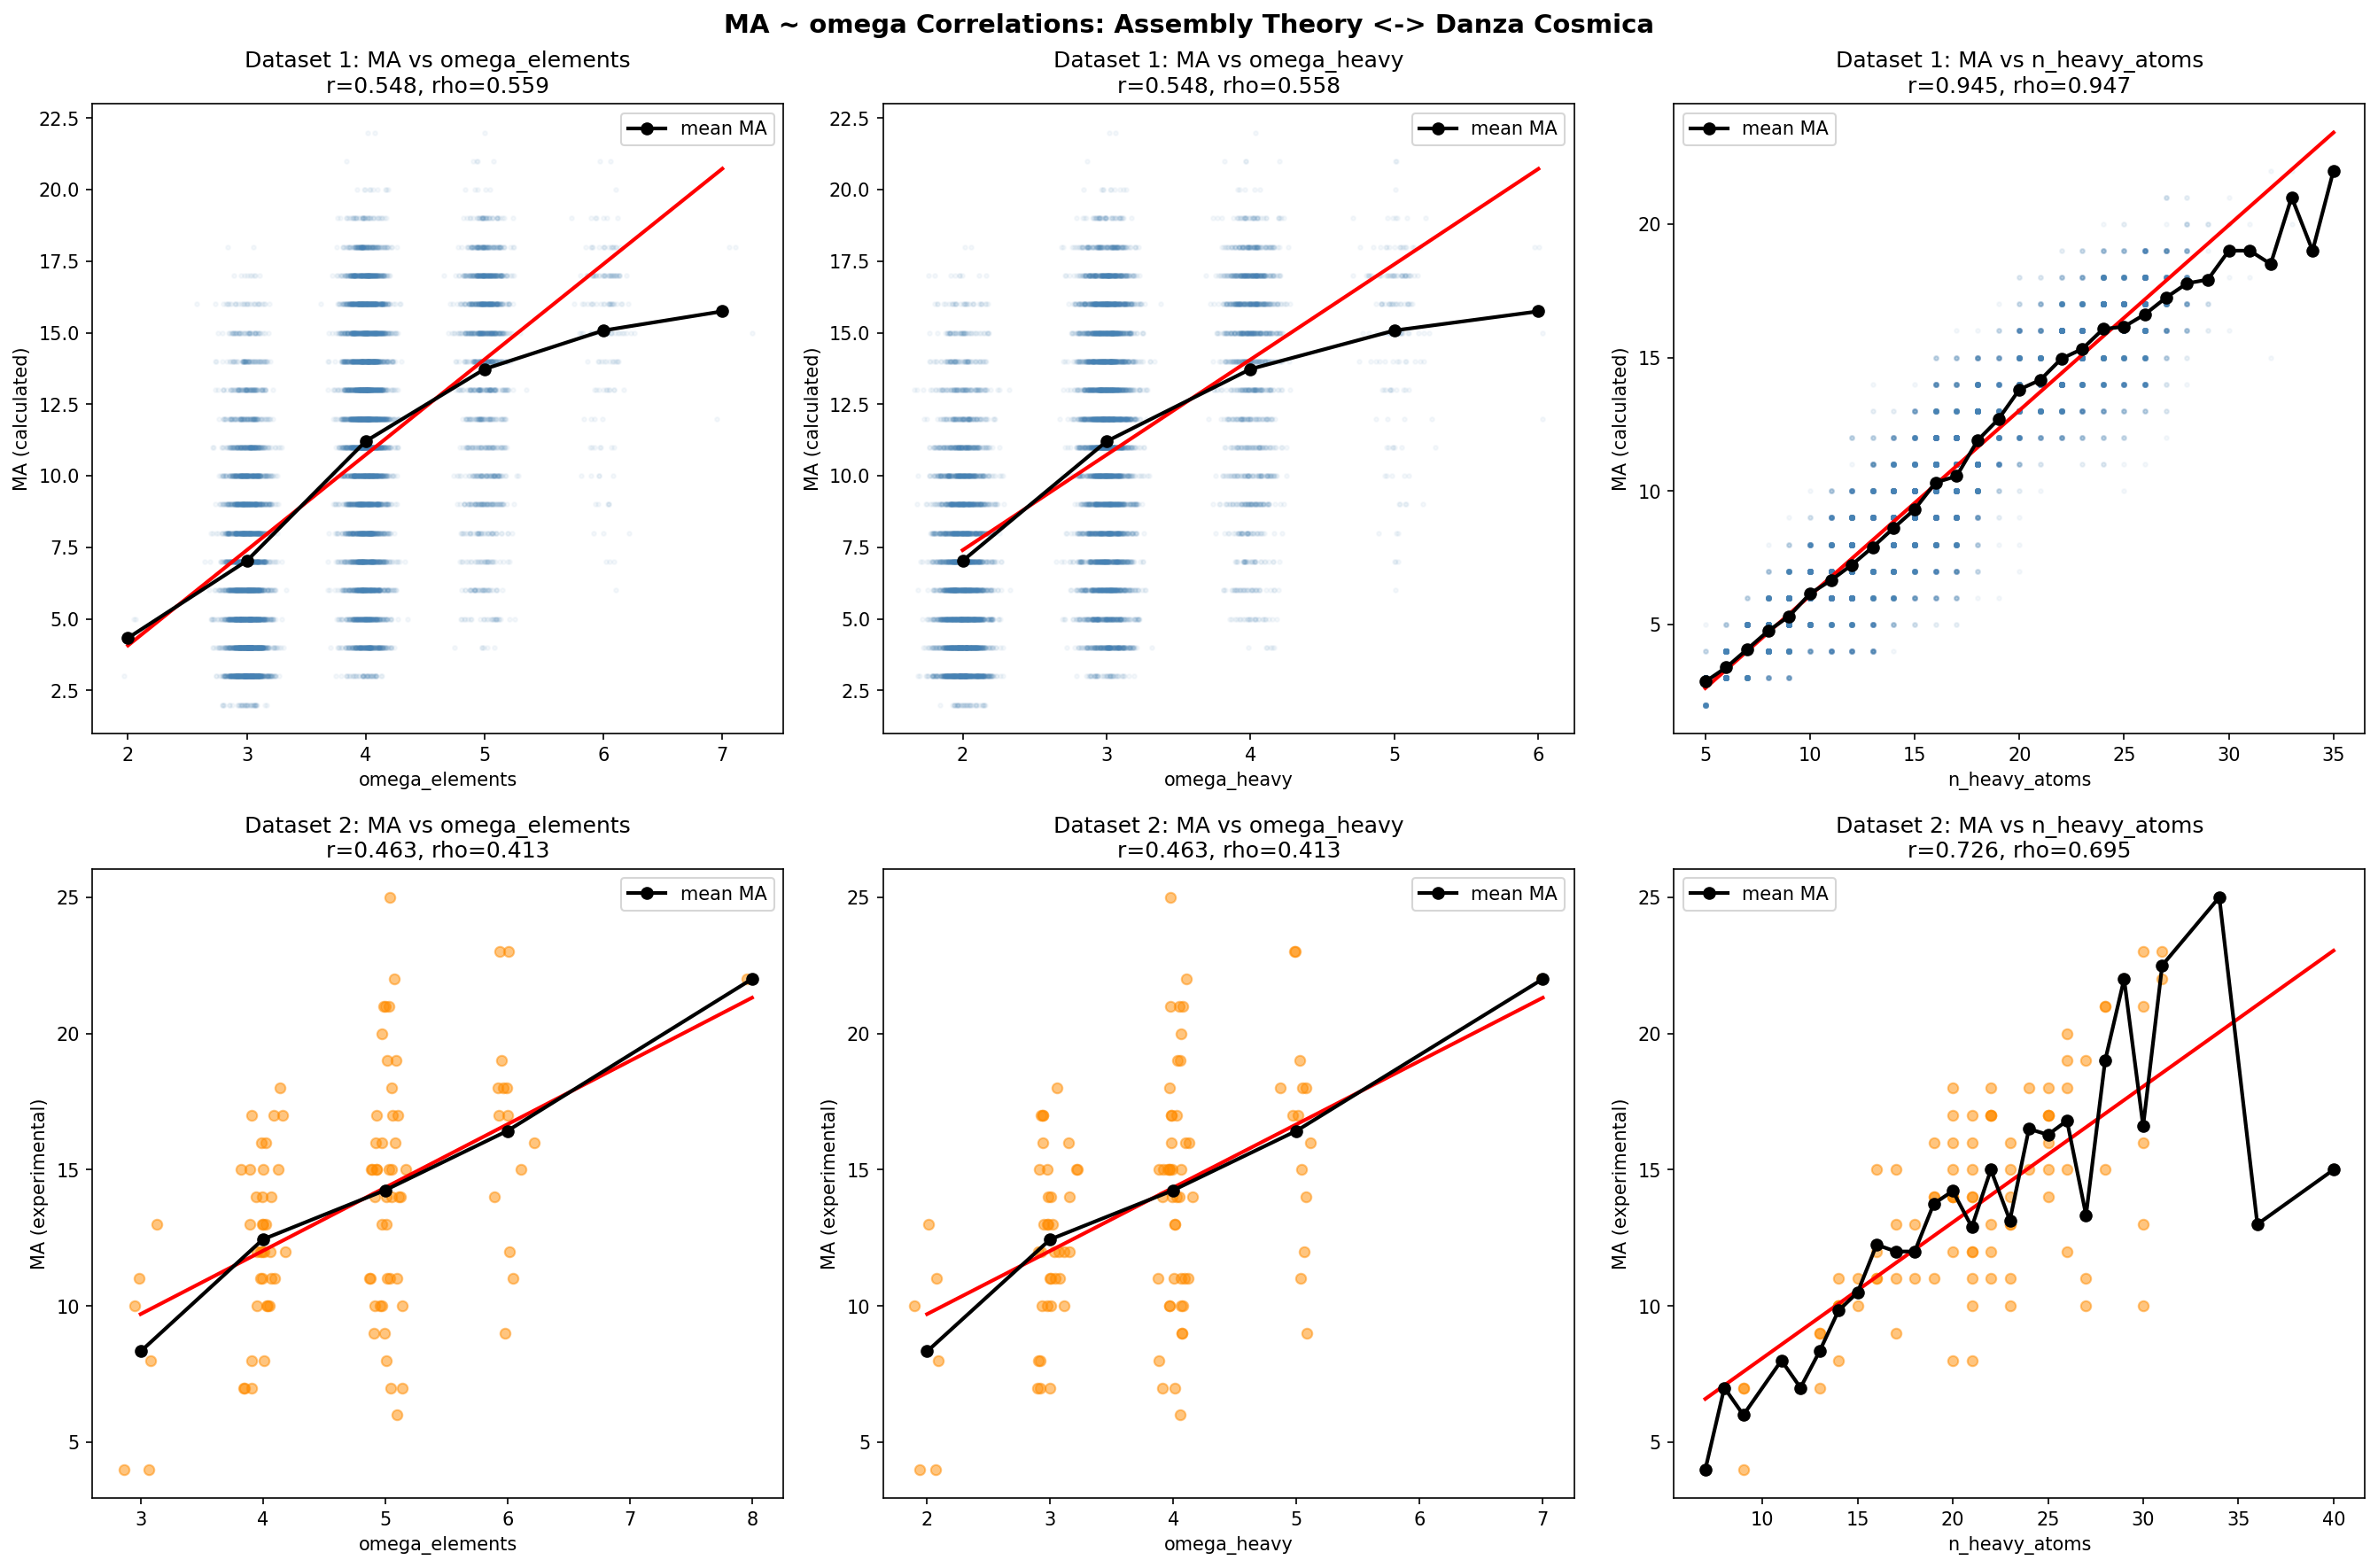

Here is the Python script that generated this plot:
"""
Correlación MA ~ omega: Assembly Theory meets Danza Cósmica
============================================================
Objetivo: Testear la conjetura de que el assembly index (MA) se correlaciona
con omega (número de "factores primos" irreducibles) de una molécula.

Operacionalizaciones de omega para moléculas:
  omega_elements: # de tipos de elementos distintos (C,H,O,N,S,Cl,...)
  omega_heavy:    # de tipos de elementos pesados (excl. H)
  n_heavy_atoms:  # total de átomos pesados
  n_elements_total: # total de átomos (todos)
  MW: peso molecular (control)
"""

import pandas as pd
import numpy as np
import re
from scipy import stats
import matplotlib
matplotlib.use('Agg')
import matplotlib.pyplot as plt
from collections import Counter

# ============================================================
# 1. Parse molecular formulas
# ============================================================

def parse_formula(formula_str):
    """Parse molecular formula like 'C19H17N5O7S3' into element counts."""
    if not formula_str or pd.isna(formula_str):
        return {}
    formula_str = str(formula_str).strip()
    # Pattern: element symbol (1 uppercase + 0-1 lowercase) + optional count
    pattern = r'([A-Z][a-z]?)(\d*)'
    elements = {}
    for match in re.finditer(pattern, formula_str):
        elem = match.group(1)
        count = int(match.group(2)) if match.group(2) else 1
        if elem:  # skip empty matches
            elements[elem] = elements.get(elem, 0) + count
    return elements

def formula_from_inchi(inchi_str):
    """Extract molecular formula from InChI string."""
    if not inchi_str or pd.isna(inchi_str):
        return ""
    # InChI=1S/C23H29N5O5/... -> C23H29N5O5
    parts = str(inchi_str).split('/')
    if len(parts) >= 2:
        return parts[1]
    return ""

def compute_omega_metrics(elements):
    """Compute different omega operationalizations from element dict."""
    if not elements:
        return {'omega_elements': 0, 'omega_heavy': 0, 'n_heavy_atoms': 0, 'n_atoms_total': 0}

    omega_elements = len(elements)  # distinct element types
    omega_heavy = len([e for e in elements if e != 'H'])  # distinct heavy elements
    n_heavy_atoms = sum(v for k, v in elements.items() if k != 'H')  # total heavy atoms
    n_atoms_total = sum(elements.values())  # all atoms

    return {
        'omega_elements': omega_elements,
        'omega_heavy': omega_heavy,
        'n_heavy_atoms': n_heavy_atoms,
        'n_atoms_total': n_atoms_total
    }

# ============================================================
# 2. Load and process Dataset 2 (experimental MA, ~101 molecules)
# ============================================================
print("=" * 60)
print("DATASET 2: Experimental MA (Sharma et al.)")
print("=" * 60)

df2 = pd.read_csv('dataset_2_experimental_MA_450.csv')
print(f"Rows: {len(df2)}, Unique molecules (by CAS): {df2['CAS'].nunique()}")

# Parse formulas and compute omega
metrics_list = []
for _, row in df2.iterrows():
    elements = parse_formula(row['formula'])
    m = compute_omega_metrics(elements)
    m['MA'] = row['MA']
    m['MW'] = row['MW']
    m['formula'] = row['formula']
    m['CAS'] = row['CAS']
    metrics_list.append(m)

df2_metrics = pd.DataFrame(metrics_list)

# Deduplicate by CAS (take first measurement for each molecule)
df2_unique = df2_metrics.drop_duplicates(subset='CAS', keep='first').copy()
print(f"Unique molecules for analysis: {len(df2_unique)}")

print(f"\nMA range: {df2_unique['MA'].min()} - {df2_unique['MA'].max()}, mean: {df2_unique['MA'].mean():.1f}")
print(f"omega_elements range: {df2_unique['omega_elements'].min()} - {df2_unique['omega_elements'].max()}, mean: {df2_unique['omega_elements'].mean():.1f}")
print(f"omega_heavy range: {df2_unique['omega_heavy'].min()} - {df2_unique['omega_heavy'].max()}, mean: {df2_unique['omega_heavy'].mean():.1f}")
print(f"n_heavy_atoms range: {df2_unique['n_heavy_atoms'].min()} - {df2_unique['n_heavy_atoms'].max()}, mean: {df2_unique['n_heavy_atoms'].mean():.1f}")

# ============================================================
# 3. Load and process Dataset 1 (calculated MA, 10,000 molecules)
# ============================================================
print("\n" + "=" * 60)
print("DATASET 1: Calculated MA (10,000 molecules)")
print("=" * 60)

df1 = pd.read_csv('dataset_1_calculated_MA_10000.csv')
print(f"Rows: {len(df1)}")

metrics_list_1 = []
for _, row in df1.iterrows():
    formula = formula_from_inchi(row['InChI'])
    elements = parse_formula(formula)
    m = compute_omega_metrics(elements)
    m['MA'] = row['MA']
    m['formula'] = formula
    metrics_list_1.append(m)

df1_metrics = pd.DataFrame(metrics_list_1)
# Filter out any rows where parsing failed
df1_metrics = df1_metrics[df1_metrics['omega_elements'] > 0].copy()
print(f"Parsed successfully: {len(df1_metrics)}")

print(f"\nMA range: {df1_metrics['MA'].min()} - {df1_metrics['MA'].max()}, mean: {df1_metrics['MA'].mean():.1f}")
print(f"omega_elements range: {df1_metrics['omega_elements'].min()} - {df1_metrics['omega_elements'].max()}, mean: {df1_metrics['omega_elements'].mean():.1f}")
print(f"omega_heavy range: {df1_metrics['omega_heavy'].min()} - {df1_metrics['omega_heavy'].max()}, mean: {df1_metrics['omega_heavy'].mean():.1f}")
print(f"n_heavy_atoms range: {df1_metrics['n_heavy_atoms'].min()} - {df1_metrics['n_heavy_atoms'].max()}, mean: {df1_metrics['n_heavy_atoms'].mean():.1f}")

# ============================================================
# 4. Correlation Analysis
# ============================================================

def run_correlations(df, dataset_name, omega_cols, y_col='MA'):
    """Run Pearson and Spearman correlations for multiple omega definitions."""
    print(f"\n{'-' * 50}")
    print(f"CORRELACIONES: {dataset_name}")
    print(f"{'-' * 50}")
    print(f"{'Variable':<20} {'Pearson r':>10} {'p-value':>12} {'Spearman rho':>12} {'p-value':>12}")
    print(f"{'-' * 66}")

    results = {}
    for col in omega_cols:
        x = df[col].values
        y = df[y_col].values

        # Remove NaN
        mask = ~(np.isnan(x) | np.isnan(y))
        x, y = x[mask], y[mask]

        if len(x) < 3:
            continue

        r_pearson, p_pearson = stats.pearsonr(x, y)
        r_spearman, p_spearman = stats.spearmanr(x, y)

        sig_p = '***' if p_pearson < 0.001 else '**' if p_pearson < 0.01 else '*' if p_pearson < 0.05 else ''
        sig_s = '***' if p_spearman < 0.001 else '**' if p_spearman < 0.01 else '*' if p_spearman < 0.05 else ''

        print(f"{col:<20} {r_pearson:>9.4f}{sig_p:<3} {p_pearson:>12.2e} {r_spearman:>9.4f}{sig_s:<3} {p_spearman:>12.2e}")
        results[col] = {'pearson_r': r_pearson, 'pearson_p': p_pearson,
                        'spearman_r': r_spearman, 'spearman_p': p_spearman, 'n': len(x)}

    return results

# Dataset 2 correlations
omega_cols_2 = ['omega_elements', 'omega_heavy', 'n_heavy_atoms', 'n_atoms_total', 'MW']
results_2 = run_correlations(df2_unique, "Dataset 2 (Experimental, N={})".format(len(df2_unique)), omega_cols_2)

# Dataset 1 correlations
omega_cols_1 = ['omega_elements', 'omega_heavy', 'n_heavy_atoms', 'n_atoms_total']
results_1 = run_correlations(df1_metrics, "Dataset 1 (Calculado, N={})".format(len(df1_metrics)), omega_cols_1)

# ============================================================
# 5. Binned analysis: mean MA per omega value
# ============================================================
print("\n" + "=" * 60)
print("ANALISIS POR BINS: MA medio por omega_elements")
print("=" * 60)

for name, df in [("Dataset 1 (N=10000)", df1_metrics), ("Dataset 2 (N~101)", df2_unique)]:
    print(f"\n{name}:")
    print(f"{'omega_elements':<16} {'N':>6} {'MA mean':>10} {'MA std':>10} {'MA min':>8} {'MA max':>8}")
    grouped = df.groupby('omega_elements')['MA'].agg(['count', 'mean', 'std', 'min', 'max'])
    for omega_val, row in grouped.iterrows():
        print(f"{omega_val:<16} {int(row['count']):>6} {row['mean']:>10.2f} {row['std']:>10.2f} {row['min']:>8.1f} {row['max']:>8.1f}")

# ============================================================
# 6. Scatter plots
# ============================================================
fig, axes = plt.subplots(2, 3, figsize=(18, 12))
fig.suptitle('MA ~ omega Correlations: Assembly Theory <-> Danza Cosmica', fontsize=14, fontweight='bold')

# Dataset 1 plots
for i, col in enumerate(['omega_elements', 'omega_heavy', 'n_heavy_atoms']):
    ax = axes[0, i]
    x = df1_metrics[col].values
    y = df1_metrics['MA'].values

    # Jitter for discrete variables
    if col in ['omega_elements', 'omega_heavy']:
        x_plot = x + np.random.normal(0, 0.1, len(x))
    else:
        x_plot = x

    ax.scatter(x_plot, y, alpha=0.05, s=5, color='steelblue')

    # Regression line
    mask = ~(np.isnan(x) | np.isnan(y))
    z = np.polyfit(x[mask], y[mask], 1)
    p = np.poly1d(z)
    x_range = np.linspace(x[mask].min(), x[mask].max(), 100)
    ax.plot(x_range, p(x_range), 'r-', linewidth=2)

    r, pval = stats.pearsonr(x[mask], y[mask])
    rho, pval_s = stats.spearmanr(x[mask], y[mask])
    ax.set_title(f'Dataset 1: MA vs {col}\nr={r:.3f}, rho={rho:.3f}')
    ax.set_xlabel(col)
    ax.set_ylabel('MA (calculated)')

    # Mean line per bin
    means = df1_metrics.groupby(col)['MA'].mean()
    ax.plot(means.index, means.values, 'ko-', markersize=6, linewidth=2, label='mean MA')
    ax.legend()

# Dataset 2 plots
for i, col in enumerate(['omega_elements', 'omega_heavy', 'n_heavy_atoms']):
    ax = axes[1, i]
    x = df2_unique[col].values
    y = df2_unique['MA'].values

    if col in ['omega_elements', 'omega_heavy']:
        x_plot = x + np.random.normal(0, 0.08, len(x))
    else:
        x_plot = x

    ax.scatter(x_plot, y, alpha=0.5, s=30, color='darkorange')

    mask = ~(np.isnan(x) | np.isnan(y))
    z = np.polyfit(x[mask], y[mask], 1)
    p = np.poly1d(z)
    x_range = np.linspace(x[mask].min(), x[mask].max(), 100)
    ax.plot(x_range, p(x_range), 'r-', linewidth=2)

    r, pval = stats.pearsonr(x[mask], y[mask])
    rho, pval_s = stats.spearmanr(x[mask], y[mask])
    ax.set_title(f'Dataset 2: MA vs {col}\nr={r:.3f}, rho={rho:.3f}')
    ax.set_xlabel(col)
    ax.set_ylabel('MA (experimental)')

    means = df2_unique.groupby(col)['MA'].mean()
    ax.plot(means.index, means.values, 'ko-', markersize=6, linewidth=2, label='mean MA')
    ax.legend()

plt.tight_layout()
plt.savefig('correlacion_MA_omega.png', dpi=150, bbox_inches='tight')
print(f"\nGrafica guardada: correlacion_MA_omega.png")

# ============================================================
# 7. Partial correlation: omega_elements controlling for n_heavy_atoms
# ============================================================
print("\n" + "=" * 60)
print("CORRELACION PARCIAL: omega_elements -> MA, controlando n_heavy_atoms")
print("=" * 60)

def partial_correlation(x, y, z):
    """Partial correlation of x and y, controlling for z."""
    # Residualize x on z
    slope_xz, intercept_xz, _, _, _ = stats.linregress(z, x)
    x_resid = x - (slope_xz * z + intercept_xz)
    # Residualize y on z
    slope_yz, intercept_yz, _, _, _ = stats.linregress(z, y)
    y_resid = y - (slope_yz * z + intercept_yz)
    # Correlate residuals
    return stats.pearsonr(x_resid, y_resid)

for name, df in [("Dataset 1", df1_metrics), ("Dataset 2", df2_unique)]:
    mask = ~(df['omega_elements'].isna() | df['MA'].isna() | df['n_heavy_atoms'].isna())
    x = df.loc[mask, 'omega_elements'].values.astype(float)
    y = df.loc[mask, 'MA'].values.astype(float)
    z = df.loc[mask, 'n_heavy_atoms'].values.astype(float)

    r_partial, p_partial = partial_correlation(x, y, z)
    print(f"\n{name} (N={len(x)}):")
    print(f"  r_parcial(omega_elements, MA | n_heavy_atoms) = {r_partial:.4f}, p = {p_partial:.2e}")

    # Also: omega_heavy controlling for n_heavy_atoms
    x2 = df.loc[mask, 'omega_heavy'].values.astype(float)
    r_partial2, p_partial2 = partial_correlation(x2, y, z)
    print(f"  r_parcial(omega_heavy, MA | n_heavy_atoms) = {r_partial2:.4f}, p = {p_partial2:.2e}")

# ============================================================
# 8. Summary and interpretation
# ============================================================
print("\n" + "=" * 60)
print("RESUMEN E INTERPRETACION")
print("=" * 60)
print("""
La conjetura de la Danza Cosmica predice: MA(x) ~ omega(x)
donde omega = numero de "primos" irreducibles.

Para moleculas, omega se operacionaliza como:
  - omega_elements: tipos de elementos distintos (cada elemento = un "primo")
  - omega_heavy: idem sin contar H

La pregunta es: el assembly index de una molecula se correlaciona
con su diversidad elemental (omega), mas alla del simple tamano?

Si r(MA, omega) > 0 y la correlacion parcial controlando tamano
sigue siendo significativa -> evidencia a favor de la conjetura.
Si r(MA, omega) ~ 0 o la correlacion parcial desaparece -> la relacion
es espuria (ambos crecen con el tamano molecular).
""")
